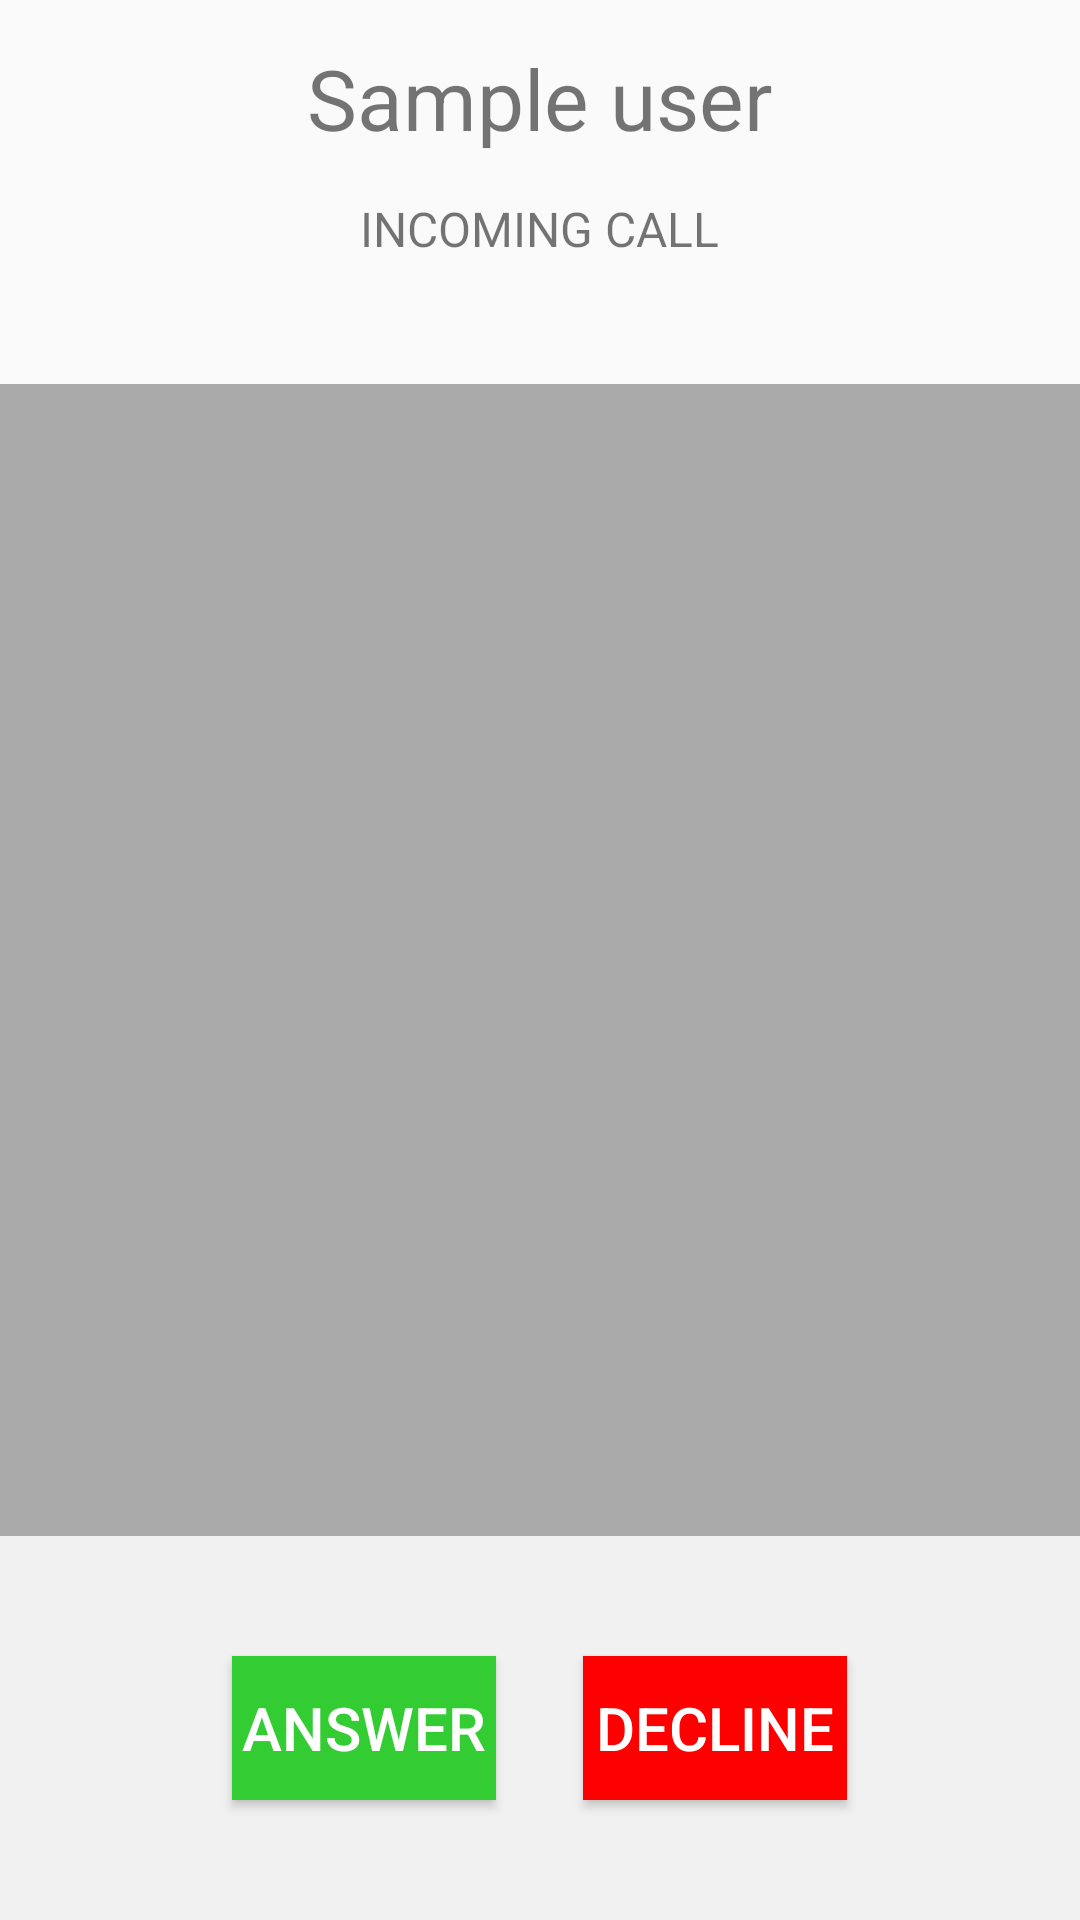

This screen was rendered from an Android layout file. Write that file and the resources it references.
<!-- AndroidManifest.xml: application theme Theme.AppCompat.Light.NoActionBar -->
<!-- res/layout/incoming.xml -->
<?xml version="1.0" encoding="utf-8"?>
<LinearLayout xmlns:android="http://schemas.android.com/apk/res/android"
    android:layout_width="match_parent"
    android:layout_height="match_parent"
    android:orientation="vertical"
    android:weightSum="5">

    <LinearLayout
        android:layout_width="match_parent"
        android:layout_height="0dp"
        android:orientation="vertical"
        android:layout_weight="1"
        android:background="#fffafafa"
        >

        <TextView
            android:id="@+id/remoteUser"
            android:layout_width="wrap_content"
            android:layout_height="wrap_content"
            android:layout_gravity="center_horizontal"
            android:layout_margin="14dp"
            android:text="Sample user"
            android:textSize="28sp"/>

        <TextView
            android:id="@+id/callState"
            android:layout_width="wrap_content"
            android:layout_height="wrap_content"
            android:layout_gravity="center_horizontal"
            android:text="Incoming call"
            android:textSize="16sp"
            android:textAllCaps="true"
            />

    </LinearLayout>

    <ImageView
        android:layout_width="match_parent"
        android:layout_height="0dp"
        android:background="@android:color/darker_gray"
        android:padding="0dip"
        android:layout_weight="3"
        android:contentDescription="Call background">

    </ImageView>

    <RelativeLayout
        android:id="@+id/bottomPanel"
        android:layout_width="match_parent"
        android:layout_height="0dp"
        android:background="@color/greyish"
        android:layout_weight="1"
        android:layout_gravity="center"
        android:gravity="center">

        <Button
            android:id="@+id/answerButton"
            android:layout_width="wrap_content"
            android:layout_height="wrap_content"
            android:text="Answer"
            android:background="@color/green"
            android:textSize="20sp"
            android:textColor="@color/white"

            />

        <Button
            android:id="@+id/declineButton"
            android:layout_width="wrap_content"
            android:layout_height="wrap_content"
            android:layout_marginLeft="29dp"
            android:layout_toRightOf="@+id/answerButton"
            android:background="@color/red"
            android:text="decline"
            android:textColor="@color/white"
            android:textSize="20sp" />

    </RelativeLayout>

</LinearLayout>
<!-- resources referenced by this layout -->
<resources>
  <color name="green">#33CC33</color>
  <color name="greyish">#fff2f1f2</color>
  <color name="red">#FF0000</color>
  <color name="white">#ffffff</color>
</resources>
